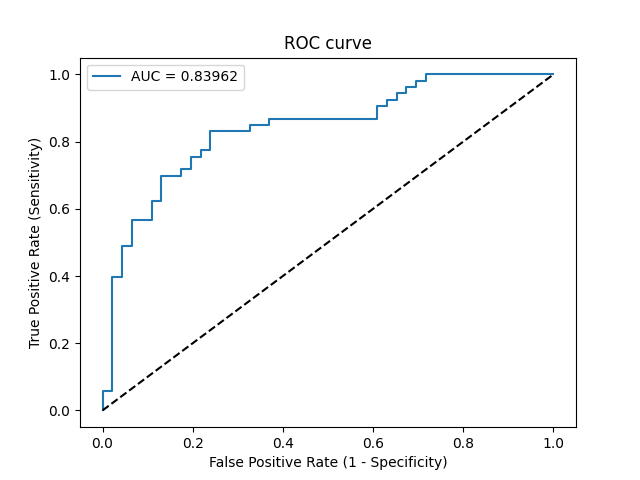

Source data for this figure (header and first rows):
Threshold, Sensitivity, Specificity, NPV, PPV
inf, 0.0, 1.0, 0.4646, 0
0.9673, 0.01887, 1.0, 0.4694, 1.0
0.9612, 0.0566, 1.0, 0.4792, 1.0
0.9607, 0.0566, 0.9783, 0.4737, 0.75
0.8219, 0.3962, 0.9783, 0.5844, 0.9545
0.819, 0.3962, 0.9565, 0.5789, 0.913
0.7763, 0.4906, 0.9565, 0.6197, 0.9286
0.7199, 0.4906, 0.9348, 0.6143, 0.8966
0.7107, 0.566, 0.9348, 0.6515, 0.9091
0.6912, 0.566, 0.8913, 0.6406, 0.8571
0.6686, 0.6226, 0.8913, 0.6721, 0.8684
0.6617, 0.6226, 0.8696, 0.6667, 0.8462
0.62, 0.6981, 0.8696, 0.7143, 0.8605
0.6106, 0.6981, 0.8261, 0.7037, 0.8222
0.5499, 0.717, 0.8261, 0.717, 0.8261
0.549, 0.717, 0.8043, 0.7115, 0.8085
0.5351, 0.7547, 0.8043, 0.74, 0.8163
0.5342, 0.7547, 0.7826, 0.7347, 0.8
0.5077, 0.7736, 0.7826, 0.75, 0.8039
0.507, 0.7736, 0.7609, 0.7447, 0.7885
0.4921, 0.8302, 0.7609, 0.7955, 0.8
0.4573, 0.8302, 0.6739, 0.775, 0.7458
0.454, 0.8491, 0.6739, 0.7949, 0.75
0.4452, 0.8491, 0.6304, 0.7838, 0.7258
0.4412, 0.8679, 0.6304, 0.8056, 0.7302
0.3336, 0.8679, 0.3913, 0.72, 0.6216
0.3077, 0.9057, 0.3913, 0.7826, 0.6316
0.2947, 0.9057, 0.3696, 0.7727, 0.6234
0.2795, 0.9245, 0.3696, 0.8095, 0.6282
0.2702, 0.9245, 0.3478, 0.8, 0.6203
0.2643, 0.9434, 0.3478, 0.8421, 0.625
0.2512, 0.9434, 0.3261, 0.8333, 0.6173
0.2001, 0.9623, 0.3261, 0.8824, 0.622
0.1918, 0.9623, 0.3043, 0.875, 0.6145
0.1812, 0.9811, 0.3043, 0.9333, 0.619
0.1801, 0.9811, 0.2826, 0.9286, 0.6118
0.1608, 1.0, 0.2826, 1.0, 0.6163
1.1326253974860032e-38, 1.0, 0.0, 0, 0.5354
